Run: headless pygame with SDL's dummy video driver; simulated clock (each Clock.tick advances the game by its frame time, no real sleeping); random seed 0; keys injected as events and as key.get_pressed() state; mouse plan: one left click at the window centre at the start of phase 2, then a move to the lower-right quarter at the start of phase 3.
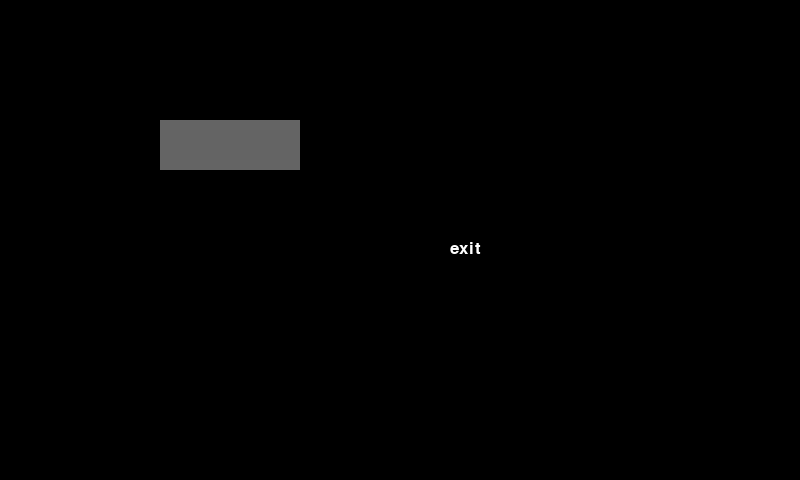
Frame 1 of 4 · flips 1–60 · no input
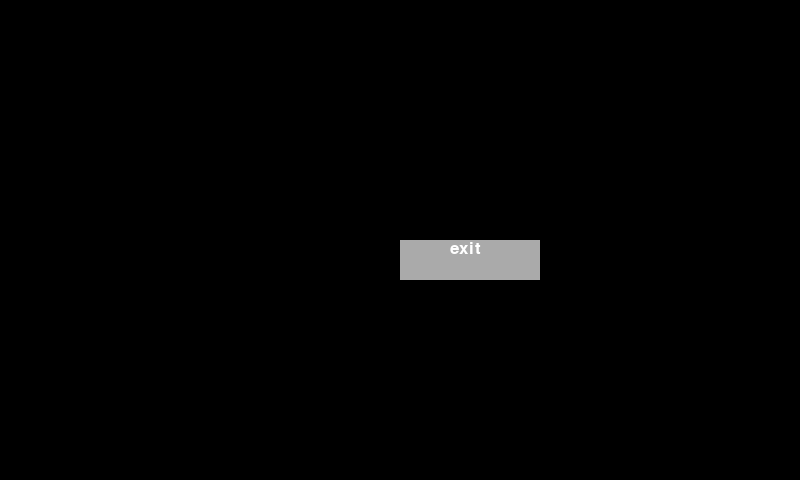
Frame 2 of 4 · flips 61–180 · clicked the window centre · tapped SPACE, RETURN · held RIGHT (→), D
Frame 3 of 4 · flips 181–300 · moved the mouse to the lower-right quarter · held DOWN (↓), S · screen same as frame 1, image omitted
Frame 4 of 4 · flips 301–420 · held LEFT (←), A, UP (↑), W · screen unchanged from frame 3, image omitted

The pygame program that drew these frames:

import pygame 
import sys 


# initializing the constructor 
pygame.init() 

# screen resolution 
res = (800,480) 

# opens up a window y = pygame.display.set_mode(x)
screen = pygame.display.set_mode(res) 

# white color 
color = (255,255,255) 

# color of the button when clicked
color_light = (170,170,170) 

# color of the button when not clicked
color_dark = (100,100,100) 

# stores the width of the screen into a variable 
width = screen.get_width() 

# stores the height of the screen into a variable 
height = screen.get_height() 

# defining a font, y = pygame.font.SysFont('FontName',FontSize)
smallfont = pygame.font.SysFont('Raleway',25) 

# rendering a text written in this font y = smallfont.render('x (font you want)' , True , color_variable) 
text = smallfont.render('exit' , True , color) 

while True: 
	
	for ev in pygame.event.get(): 
		
		if ev.type == pygame.QUIT: 
			pygame.quit() 
			
		#checks if a mouse is clicked 
		if ev.type == pygame.MOUSEBUTTONDOWN: 
			
			#if the mouse is clicked on the 
			# button the game is terminated 
			if width/2 <= mouse[0] <= width/2+140 and height/2 <= mouse[1] <= height/2+40: 
				pygame.quit() 
				
	# background screen fill color, screen.fill((r,g,b))
	screen.fill((0,0,0)) 
	
	# stores the (x,y) coordinates into the variable as a tuple 
	mouse = pygame.mouse.get_pos() 
	
	# if mouse is hovered on a button it changes to lighter shade 
	if width/2 <= mouse[0] <= width/2+140 and height/2 <= mouse[1] <= height/2+40: 
		pygame.draw.rect(screen,color_light,[width/2,height/2,140,40]) 
		
	else: 
		pygame.draw.rect(screen,color_dark,[width/5,height/4,140,50]) 
	
	# superimposing the text onto our button 
	screen.blit(text , (width/2+50,height/2)) 
	
	# updates the frames of the game 
	pygame.display.update() 
